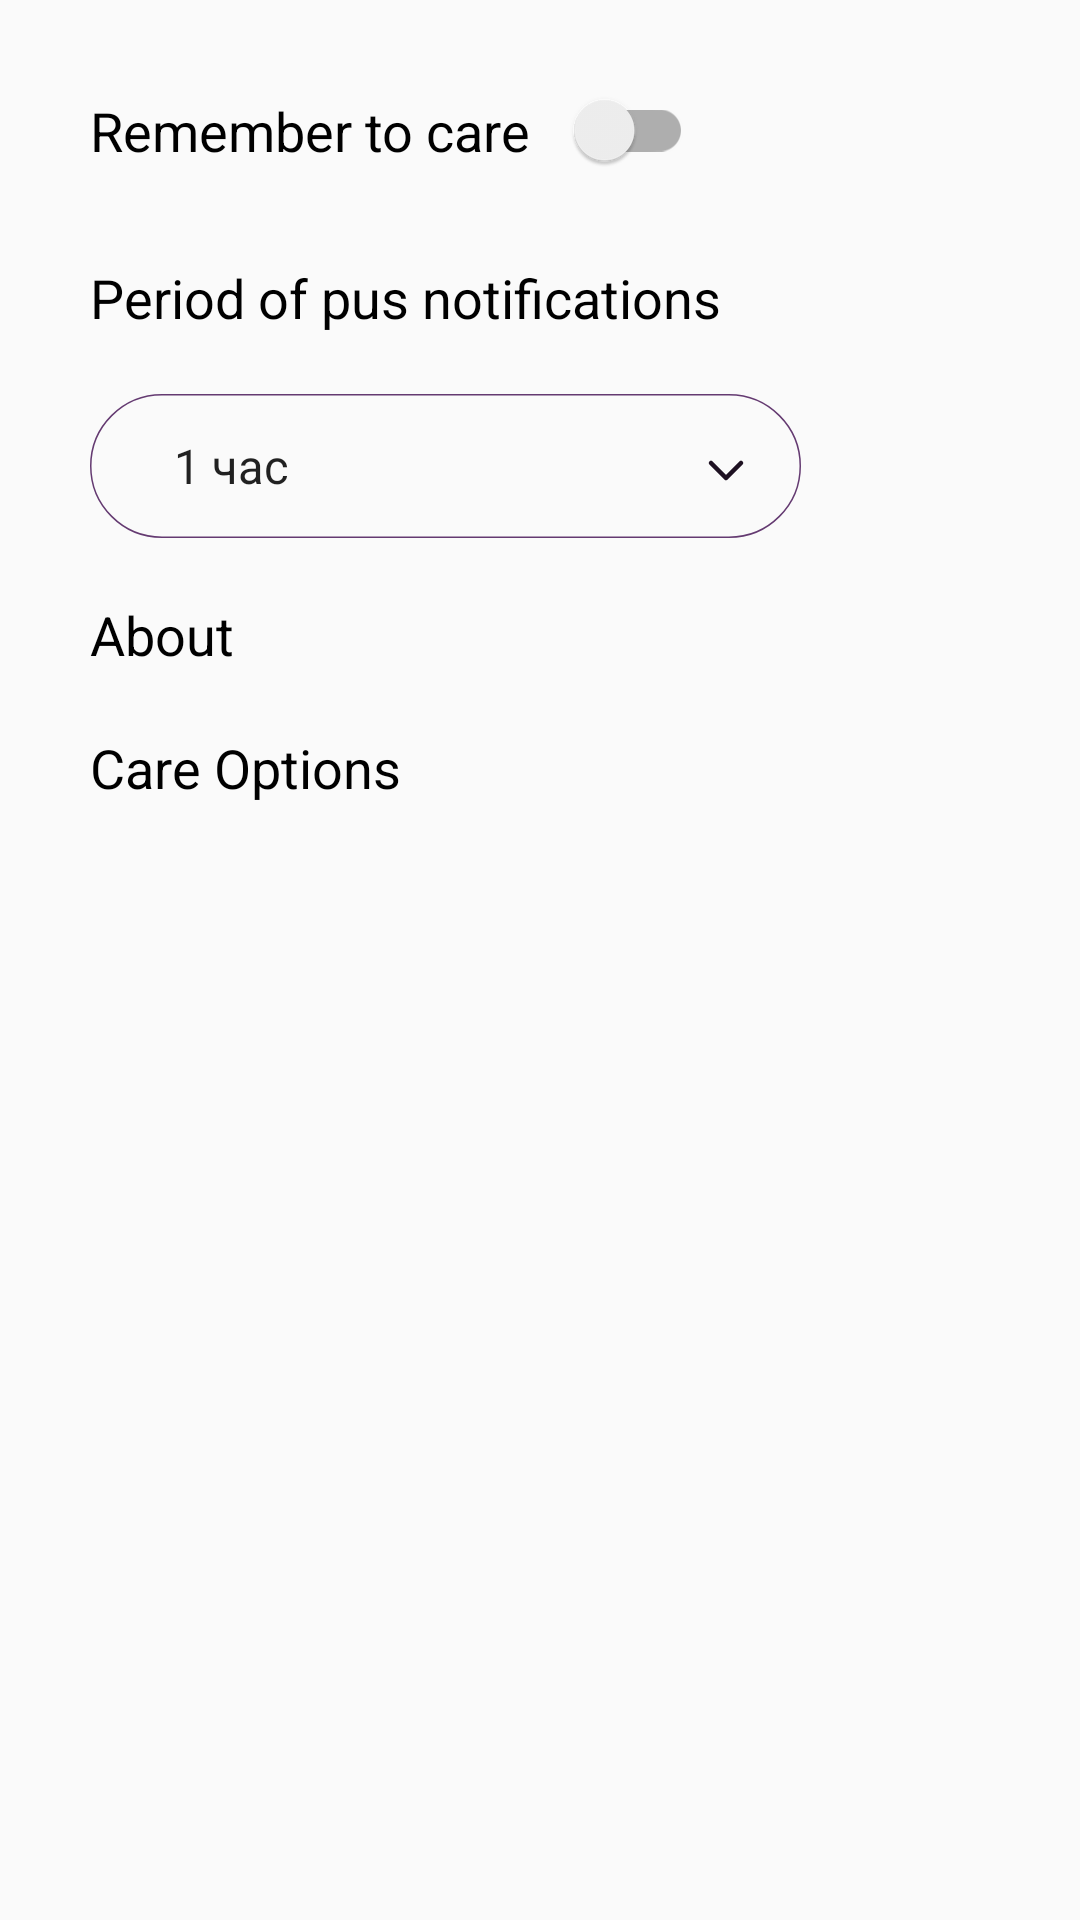

Write the Android layout XML for this screen, with the resource values it uses.
<!-- AndroidManifest.xml: application theme Theme.GrowYourGarden -->
<!-- res/layout/fragment_settings.xml -->
<?xml version="1.0" encoding="utf-8"?>
<androidx.constraintlayout.widget.ConstraintLayout xmlns:android="http://schemas.android.com/apk/res/android"
    xmlns:tools="http://schemas.android.com/tools"
    android:layout_width="match_parent"
    android:layout_height="match_parent"
    xmlns:app="http://schemas.android.com/apk/res-auto"
    tools:context=".fragments.SettingsFragment">

    <androidx.appcompat.widget.SwitchCompat
        android:id="@+id/switch_pushes"
        android:layout_width="wrap_content"
        android:layout_height="wrap_content"
        android:text="Remember to care"
        android:textSize="18sp"
        app:switchPadding="15dp"
        app:layout_constraintStart_toStartOf="@id/spinner_period"
        app:layout_constraintTop_toTopOf="parent"
        android:layout_marginTop="30dp" />


    <TextView
        android:id="@+id/period_push_label_tv"
        android:layout_width="wrap_content"
        android:layout_height="wrap_content"
        android:layout_marginTop="30dp"
        android:text="@string/period_push_label"
        android:textColor="@color/black"
        android:textSize="18sp"
        android:layout_marginStart="30dp"
        app:layout_constraintStart_toStartOf="parent"
        app:layout_constraintTop_toBottomOf="@id/switch_pushes" />

    <Spinner
        android:id="@+id/spinner_period"
        android:layout_width="wrap_content"
        android:layout_height="wrap_content"
        android:layout_marginTop="20dp"
        android:background="@drawable/spinner_back"
        android:entries="@array/periods"
        android:paddingStart="20dp"
        android:spinnerMode="dropdown"
        app:layout_constraintStart_toStartOf="@id/period_push_label_tv"
        app:layout_constraintTop_toBottomOf="@id/period_push_label_tv"
        tools:ignore="RtlSymmetry" />

    <TextView
        android:id="@+id/about_label"
        android:layout_width="wrap_content"
        android:layout_height="wrap_content"
        android:text="About"
        android:textColor="@color/black"
        app:layout_constraintTop_toBottomOf="@id/spinner_period"
        app:layout_constraintStart_toStartOf="@id/spinner_period"
        android:layout_marginTop="20dp"
        android:textSize="18sp" />

    <TextView
        android:layout_width="wrap_content"
        android:layout_height="wrap_content"
        android:text="Care Options"
        android:textColor="@color/black"
        app:layout_constraintTop_toBottomOf="@id/about_label"
        app:layout_constraintStart_toStartOf="@id/spinner_period"
        android:layout_marginTop="20dp"
        android:textSize="18sp" />

</androidx.constraintlayout.widget.ConstraintLayout>
<!-- resources referenced by this layout -->
<resources>
  <string-array name="periods">
          <item>1 час</item>
          <item>2 часа</item>
          <item>4 часа</item>
          <item>6 часов</item>
          <item>8 часов</item>
      </string-array>
  <color name="black">#FF000000</color>
  <!-- drawable spinner_back (drawable) -->
  <vector xmlns:android="http://schemas.android.com/apk/res/android"
      android:width="237dp"
      android:height="48dp"
      android:viewportWidth="237"
      android:viewportHeight="48">
    <path
        android:pathData="M207,23L212,28L217,23"
        android:strokeLineJoin="round"
        android:strokeWidth="1.5"
        android:fillColor="#00000000"
        android:strokeColor="#1E1122"
        android:strokeLineCap="round"/>
    <path
        android:pathData="M24,0.25L213,0.25A23.75,23.75 0,0 1,236.75 24L236.75,24A23.75,23.75 0,0 1,213 47.75L24,47.75A23.75,23.75 0,0 1,0.25 24L0.25,24A23.75,23.75 0,0 1,24 0.25z"
        android:strokeWidth="0.5"
        android:fillColor="#00000000"
        android:strokeColor="#643A71"/>
  </vector>
  <string name="period_push_label">Period of pus notifications</string>
  <style name="Theme.GrowYourGarden" parent="Theme.AppCompat.Light.NoActionBar">
          
          <item name="colorPrimary">@color/purple_500</item>
          <item name="colorPrimaryVariant">@color/purple_700</item>
          <item name="colorOnPrimary">@color/white</item>
          
          <item name="colorSecondary">@color/teal_200</item>
          <item name="colorSecondaryVariant">@color/teal_700</item>
          <item name="colorOnSecondary">@color/black</item>
          
          <item name="android:statusBarColor" tools:targetApi="l">?attr/colorPrimaryVariant</item>
          
      </style>
  <color name="purple_500">#FF6200EE</color>
  <color name="purple_700">#FF3700B3</color>
  <color name="white">#FFFFFFFF</color>
  <color name="teal_200">#FF03DAC5</color>
  <color name="teal_700">#FF018786</color>
</resources>
